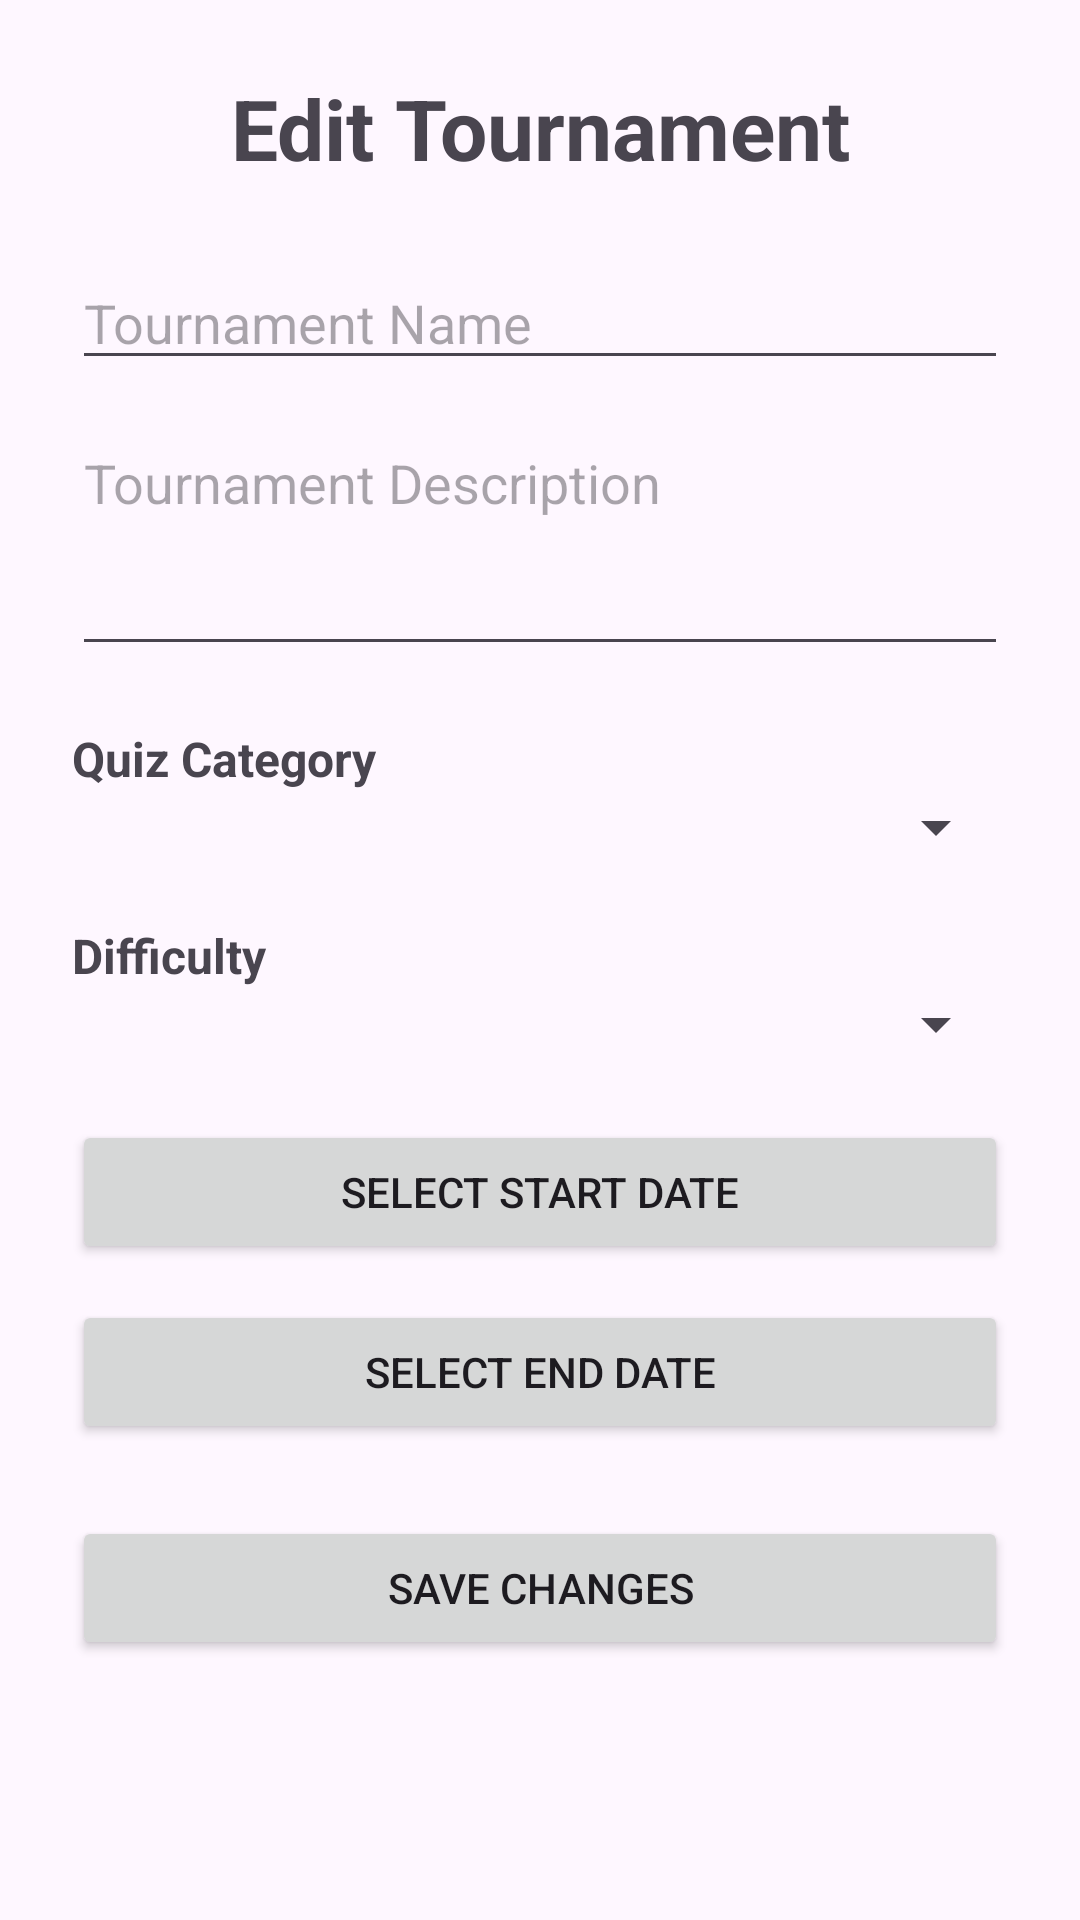

Write the Android layout XML for this screen, with the resource values it uses.
<!-- AndroidManifest.xml: application theme Theme.QuizTournament -->
<!-- res/layout/activity_edit_tournament.xml -->
<?xml version="1.0" encoding="utf-8"?>
<ScrollView xmlns:android="http://schemas.android.com/apk/res/android"
    android:layout_width="match_parent"
    android:layout_height="match_parent"
    android:fillViewport="true">

    <LinearLayout
        android:layout_width="match_parent"
        android:layout_height="wrap_content"
        android:orientation="vertical"
        android:padding="24dp">

        <TextView
            android:layout_width="match_parent"
            android:layout_height="wrap_content"
            android:text="Edit Tournament"
            android:textSize="28sp"
            android:textStyle="bold"
            android:gravity="center"
            android:layout_marginBottom="24dp" />

        <EditText
            android:id="@+id/editTextName"
            android:layout_width="match_parent"
            android:layout_height="wrap_content"
            android:hint="Tournament Name"
            android:inputType="textCapSentences"
            android:layout_marginBottom="12dp" />

        <EditText
            android:id="@+id/editTextDescription"
            android:layout_width="match_parent"
            android:layout_height="wrap_content"
            android:hint="Tournament Description"
            android:inputType="textMultiLine"
            android:minLines="3"
            android:gravity="top"
            android:layout_marginBottom="20dp" />

        <TextView
            android:layout_width="match_parent"
            android:layout_height="wrap_content"
            android:text="Quiz Category"
            android:textStyle="bold"
            android:textSize="16sp" />

        <Spinner
            android:id="@+id/spinnerCategory"
            android:layout_width="match_parent"
            android:layout_height="wrap_content"
            android:layout_marginBottom="20dp" />

        <TextView
            android:layout_width="match_parent"
            android:layout_height="wrap_content"
            android:text="Difficulty"
            android:textStyle="bold"
            android:textSize="16sp" />

        <Spinner
            android:id="@+id/spinnerDifficulty"
            android:layout_width="match_parent"
            android:layout_height="wrap_content"
            android:layout_marginBottom="20dp" />

        <Button
            android:id="@+id/buttonStartDate"
            android:layout_width="match_parent"
            android:layout_height="wrap_content"
            android:text="Select Start Date"
            android:layout_marginBottom="12dp" />

        <Button
            android:id="@+id/buttonEndDate"
            android:layout_width="match_parent"
            android:layout_height="wrap_content"
            android:text="Select End Date"
            android:layout_marginBottom="24dp" />

        <Button
            android:id="@+id/buttonSave"
            android:layout_width="match_parent"
            android:layout_height="wrap_content"
            android:text="Save Changes" />

    </LinearLayout>
</ScrollView>
<!-- resources referenced by this layout -->
<resources>
  <style name="Theme.QuizTournament" parent="Base.Theme.QuizTournament" />
  <style name="Base.Theme.QuizTournament" parent="Theme.Material3.DayNight.NoActionBar">
          
          
      </style>
</resources>
